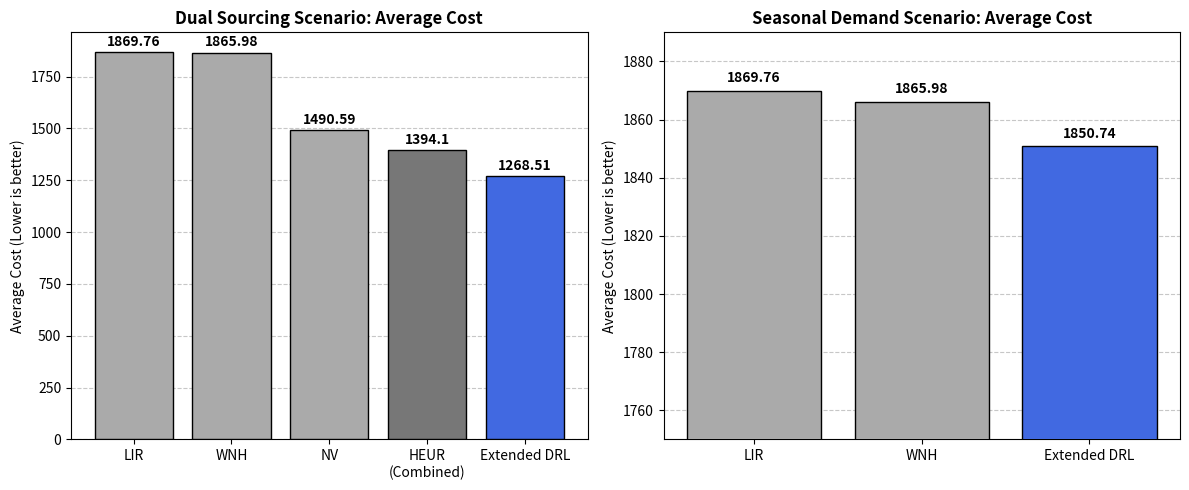

This figure's Python source:
import matplotlib.pyplot as plt
import numpy as np

# Dual Sourcing Results
models_dual = ['LIR', 'WNH', 'NV', 'HEUR\n(Combined)', 'Extended DRL']
costs_dual = [1869.76, 1865.98, 1490.59, 1394.10, 1268.51]

# Seasonal Demand Results
models_seasonal = ['LIR', 'WNH', 'Extended DRL']
costs_seasonal = [1869.76, 1865.98, 1850.74]

fig, axes = plt.subplots(1, 2, figsize=(12, 5))

# Plot for Dual
colors_dual = ['#AAAAAA', '#AAAAAA', '#AAAAAA', '#777777', '#4169E1']
bars1 = axes[0].bar(models_dual, costs_dual, color=colors_dual, edgecolor='black', zorder=3)
axes[0].set_title('Dual Sourcing Scenario: Average Cost', fontsize=12, fontweight='bold')
axes[0].set_ylabel('Average Cost (Lower is better)')
axes[0].grid(axis='y', linestyle='--', alpha=0.7, zorder=0)

# Add text labels on top of bars
for bar in bars1:
    yval = bar.get_height()
    axes[0].text(bar.get_x() + bar.get_width()/2.0, yval + 15, round(yval, 2), ha='center', va='bottom', fontsize=10, fontweight='bold')

# Plot for Seasonal
colors_seasonal = ['#AAAAAA', '#AAAAAA', '#4169E1']
bars2 = axes[1].bar(models_seasonal, costs_seasonal, color=colors_seasonal, edgecolor='black', zorder=3)
axes[1].set_title('Seasonal Demand Scenario: Average Cost', fontsize=12, fontweight='bold')
axes[1].set_ylabel('Average Cost (Lower is better)')
axes[1].grid(axis='y', linestyle='--', alpha=0.7, zorder=0)
axes[1].set_ylim([1750, 1890]) # Zoom in to show the difference clearly

for bar in bars2:
    yval = bar.get_height()
    axes[1].text(bar.get_x() + bar.get_width()/2.0, yval + 2, round(yval, 2), ha='center', va='bottom', fontsize=10, fontweight='bold')

plt.tight_layout()
import os
os.makedirs('test', exist_ok=True)
plt.savefig('test/performance_comparison.png', dpi=300, bbox_inches='tight')
print("Successfully generated test/performance_comparison.png")
